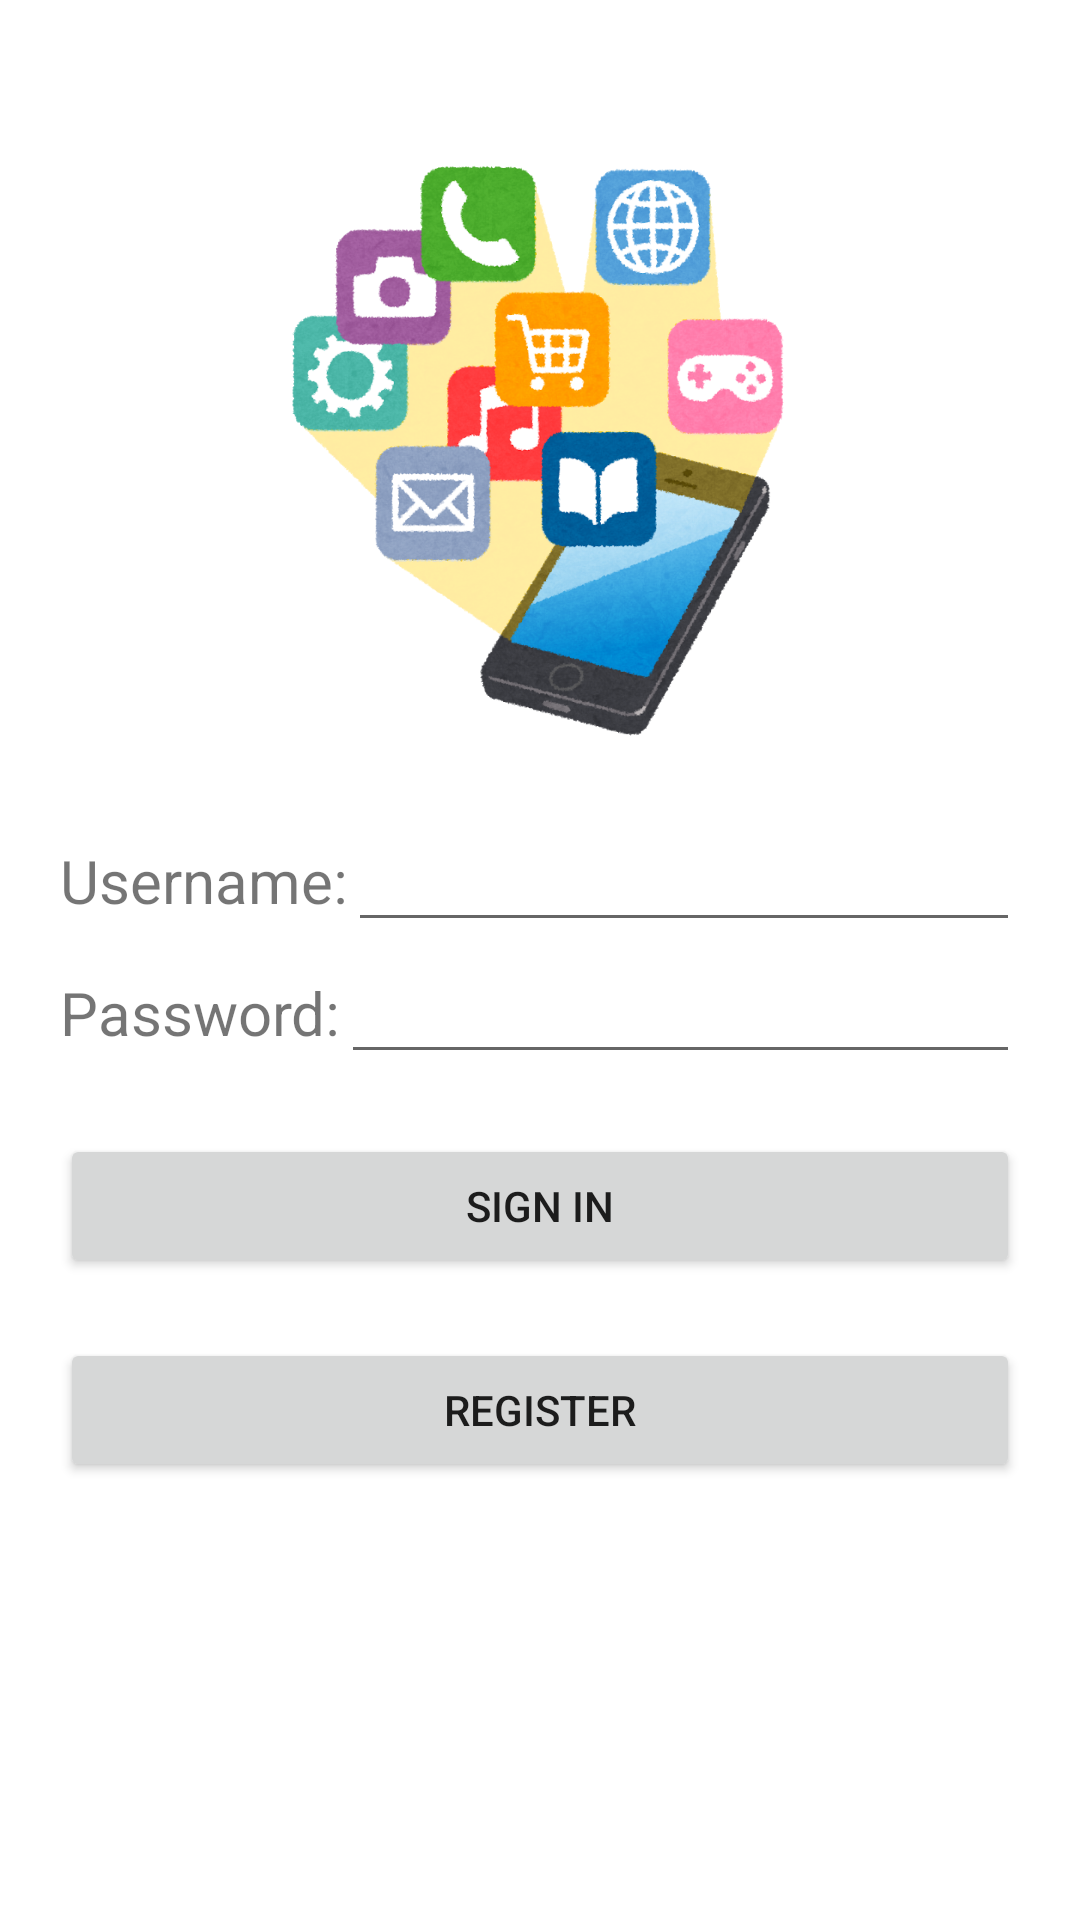

Here is an Android app screen rendered from its layout file. Give the layout XML and the strings, colors and styles it references.
<!-- AndroidManifest.xml: application theme Theme.ExpressoTestProject -->
<!-- res/layout/activity_login_page.xml -->
<?xml version="1.0" encoding="utf-8"?>
<androidx.constraintlayout.widget.ConstraintLayout
    android:id="@+id/cl_login_page"
    xmlns:android="http://schemas.android.com/apk/res/android"
    xmlns:app="http://schemas.android.com/apk/res-auto"
    xmlns:tools="http://schemas.android.com/tools"
    android:layout_width="match_parent"
    android:layout_height="match_parent"
    tools:context=".LoginPageActivity">

    <ScrollView
        android:layout_width="match_parent"
        android:layout_height="match_parent"
        android:fillViewport="true"
        app:layout_constraintLeft_toLeftOf="parent"
        app:layout_constraintRight_toRightOf="parent"
        app:layout_constraintTop_toTopOf="parent">

        <androidx.constraintlayout.widget.ConstraintLayout
            android:layout_width="match_parent"
            android:layout_height="wrap_content">


            <androidx.appcompat.widget.AppCompatImageView
                android:id="@+id/iv_image"
                android:layout_width="200dp"
                android:layout_height="200dp"
                android:src="@drawable/ic_app_icon"
                app:layout_constraintEnd_toEndOf="parent"
                app:layout_constraintHorizontal_bias="0.5"
                app:layout_constraintStart_toStartOf="parent"
                app:layout_constraintTop_toTopOf="parent"
                android:layout_margin="50dp"/>

            <LinearLayout
                android:id="@+id/ll_login_view"
                android:layout_width="match_parent"
                android:layout_height="wrap_content"
                android:layout_marginHorizontal="20dp"
                android:layout_marginVertical="20dp"
                android:orientation="vertical"
                app:layout_constraintEnd_toEndOf="parent"
                app:layout_constraintHorizontal_bias="0.5"
                app:layout_constraintStart_toStartOf="parent"
                app:layout_constraintTop_toBottomOf="@+id/iv_image">

                <LinearLayout
                    android:layout_width="match_parent"
                    android:layout_height="wrap_content"
                    android:orientation="horizontal">

                    <androidx.appcompat.widget.AppCompatTextView
                        android:layout_width="wrap_content"
                        android:layout_height="wrap_content"
                        android:text="Username:"
                        android:textSize="20sp" />

                    <androidx.appcompat.widget.AppCompatEditText
                        android:id="@+id/et_username"
                        android:layout_width="match_parent"
                        android:layout_height="wrap_content"
                        android:textSize="20sp" />


                </LinearLayout>

                <LinearLayout
                    android:layout_width="match_parent"
                    android:layout_height="wrap_content"
                    android:orientation="horizontal">

                    <androidx.appcompat.widget.AppCompatTextView
                        android:layout_width="wrap_content"
                        android:layout_height="wrap_content"
                        android:text="Password:"
                        android:textSize="20sp" />


                    <androidx.appcompat.widget.AppCompatEditText
                        android:id="@+id/et_password"
                        android:layout_width="match_parent"
                        android:layout_height="wrap_content"
                        android:inputType="textPassword"
                        android:textSize="20sp" />

                </LinearLayout>

                <androidx.appcompat.widget.AppCompatTextView
                    android:id="@+id/tv_error_text"
                    android:layout_width="wrap_content"
                    android:layout_height="wrap_content"
                    android:text="Username or password is incorrect. Please try again"
                    android:textSize="15sp"
                    android:textColor="#FF0000"
                    android:visibility="gone"/>
            </LinearLayout>


            <androidx.appcompat.widget.AppCompatButton
                android:id="@+id/btn_sign_in"
                android:layout_width="match_parent"
                android:layout_height="wrap_content"
                android:text="Sign In"
                android:layout_margin="20dp"
                app:layout_constraintEnd_toEndOf="parent"
                app:layout_constraintHorizontal_bias="0.5"
                app:layout_constraintStart_toStartOf="parent"
                app:layout_constraintTop_toBottomOf="@+id/ll_login_view" />

            <androidx.appcompat.widget.AppCompatButton
                android:id="@+id/btn_register"
                android:layout_width="match_parent"
                android:layout_height="wrap_content"
                android:text="Register"
                android:layout_margin="20dp"
                app:layout_constraintEnd_toEndOf="parent"
                app:layout_constraintHorizontal_bias="0.5"
                app:layout_constraintStart_toStartOf="parent"
                app:layout_constraintTop_toBottomOf="@+id/btn_sign_in" />

        </androidx.constraintlayout.widget.ConstraintLayout>
    </ScrollView>

</androidx.constraintlayout.widget.ConstraintLayout>
<!-- resources referenced by this layout -->
<resources>
  <!-- drawable ic_app_icon: png bitmap (drawable, 437034 bytes) -->
  <style name="Theme.ExpressoTestProject" parent="Theme.MaterialComponents.DayNight.DarkActionBar">
          
          <item name="colorPrimary">@color/purple_500</item>
          <item name="colorPrimaryVariant">@color/purple_700</item>
          <item name="colorOnPrimary">@color/white</item>
          
          <item name="colorSecondary">@color/teal_200</item>
          <item name="colorSecondaryVariant">@color/teal_700</item>
          <item name="colorOnSecondary">@color/black</item>
          
          <item name="android:statusBarColor" tools:targetApi="l">?attr/colorPrimaryVariant</item>
          
      </style>
  <!-- not gathered from this repository: default colours our renderer supplied (Android Studio template values) -->
  <color name="purple_500">#FF6200EE</color>
  <color name="purple_700">#FF3700B3</color>
  <color name="teal_200">#FF03DAC5</color>
  <color name="teal_700">#FF018786</color>
  <color name="black">#FF000000</color>
  <color name="white">#FFFFFFFF</color>
</resources>
